Dataset: preprocessed_dr_dataset (GitHub, YASWINKUMAR02/EyeDiseaseNet). Classes: mild, moderate, proliferate DR, severe.

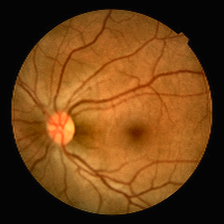
Label: mild

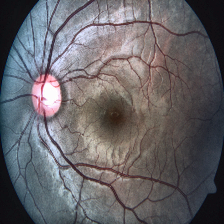
Label: severe

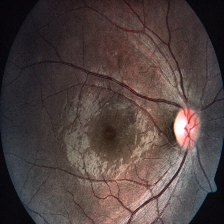
Label: severe

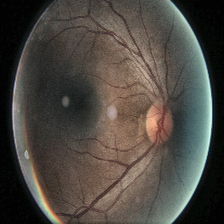
Label: moderate

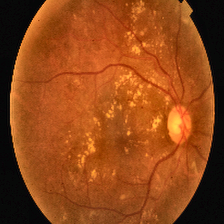
Label: proliferate DR

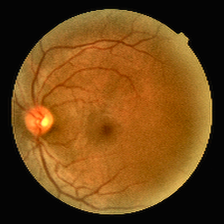
Label: mild
